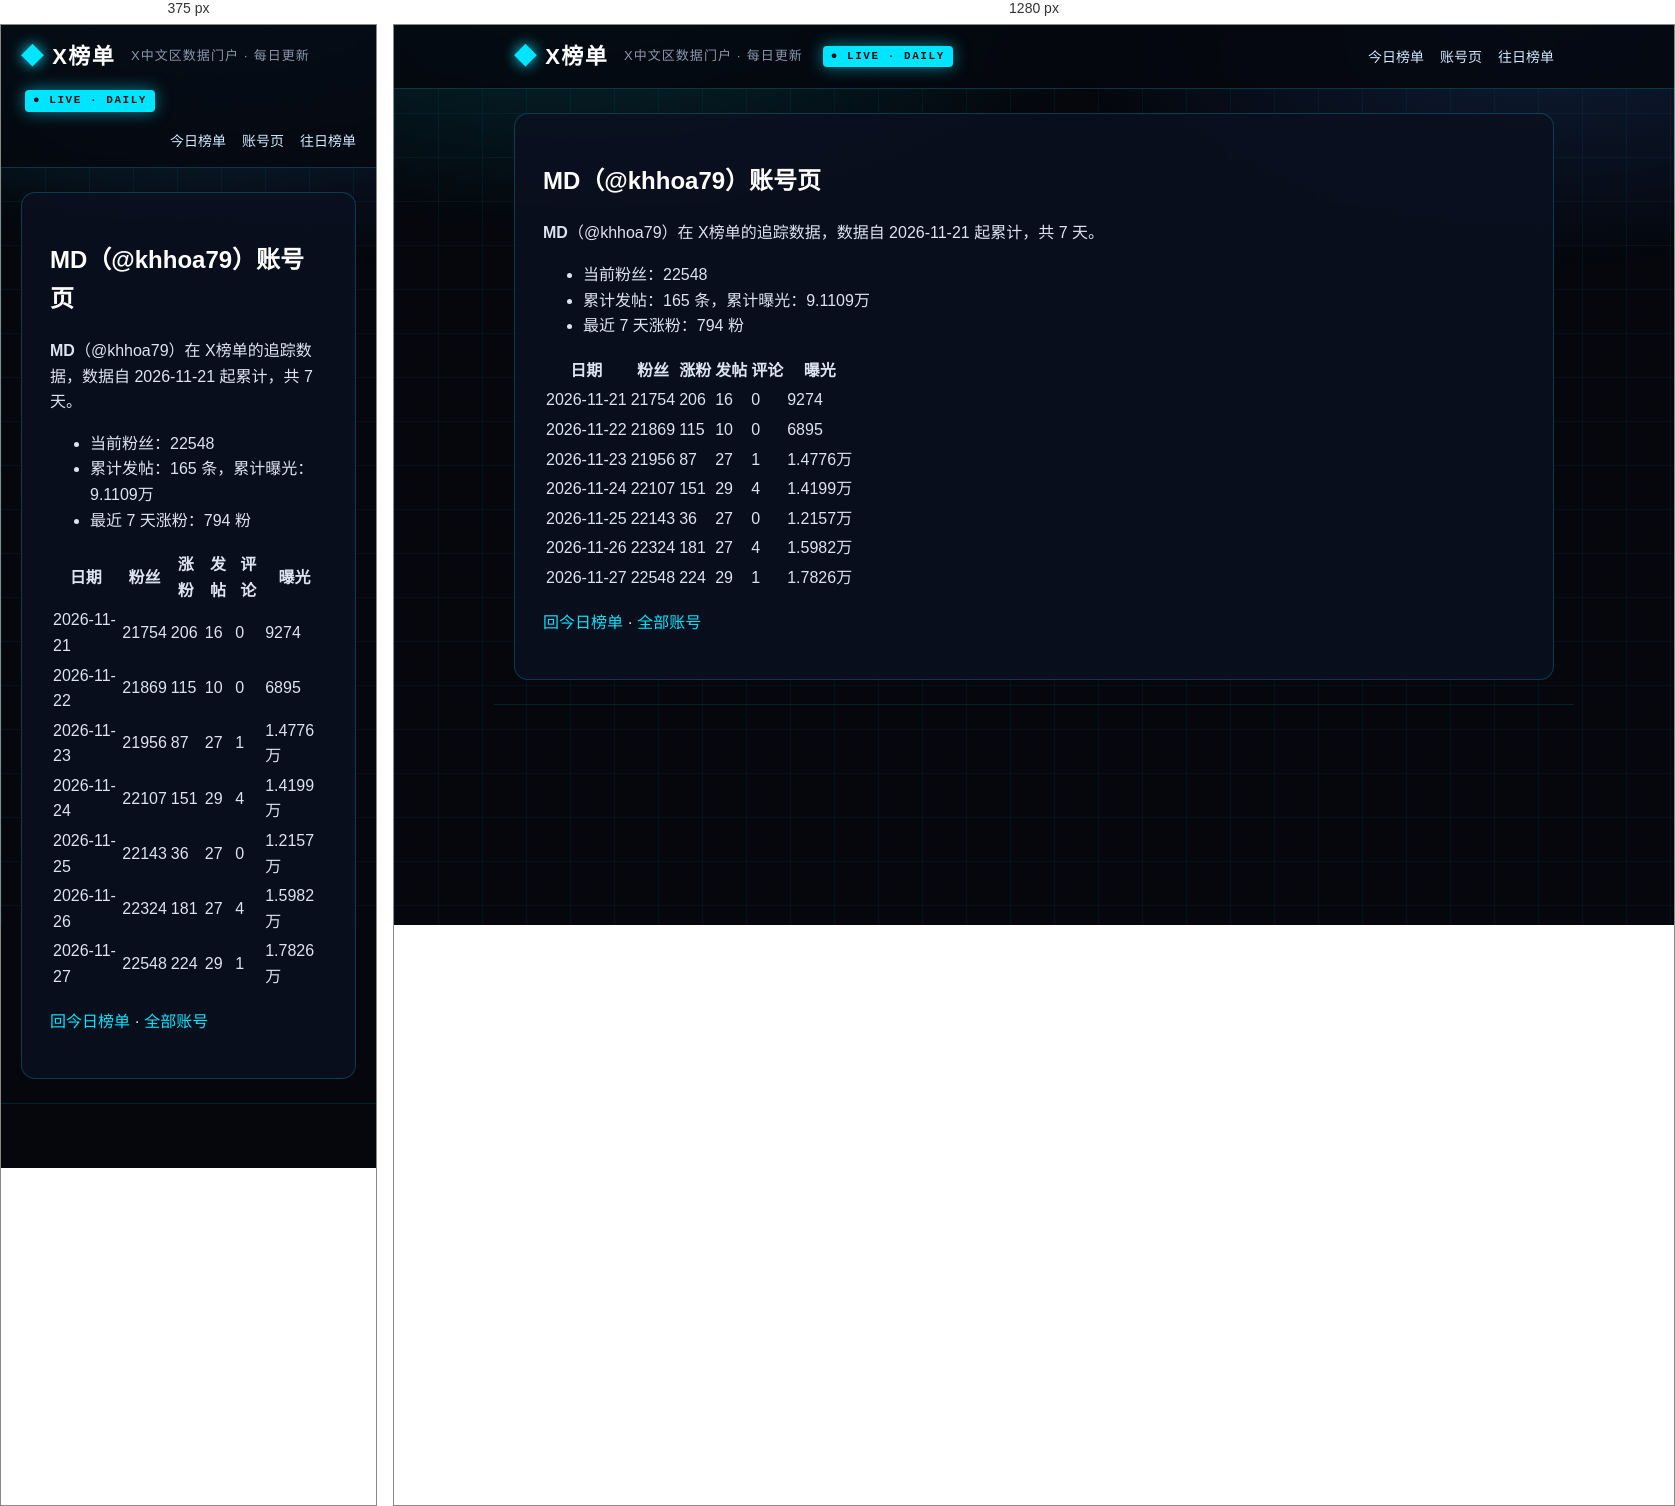
Rendered at 375 px and 1280 px, left to right.

<!-- file: index.html -->
<!DOCTYPE html>
<html lang="zh-CN">
<head>
<meta charset="utf-8">
<meta name="viewport" content="width=device-width, initial-scale=1">



<title>MD（@khhoa79）账号页 · X榜单 · X中文区数据门户</title>
<meta name="description" content="每日更新的 X 中文区发帖、评论、涨粉、曝光榜单">
<link rel="canonical" href="https://deepblock666.github.io/accounts/khhoa79/index.html">
<meta property="og:type" content="website">
<meta property="og:title" content="MD（@khhoa79）账号页 · X榜单 · X中文区数据门户">
<meta property="og:description" content="每日更新的 X 中文区发帖、评论、涨粉、曝光榜单">
<meta property="og:url" content="https://deepblock666.github.io/accounts/khhoa79/index.html">
<meta property="og:site_name" content="X榜单">
<meta name="twitter:card" content="summary">
<link rel="stylesheet" href="/css/style.css">
<meta name="generator" content="Hexo 8.1.2"></head>
<body>
<header class="top">
  <div class="wrap">
    <a class="logo" href="/">X榜单</a>
    <span class="tagline">X中文区数据门户 · 每日更新</span>
    <span class="live">● LIVE · DAILY</span>
    <nav><a href="/">今日榜单</a><a href="/accounts/">账号页</a><a href="/archives/">往日榜单</a></nav>
  </div>
</header>
<main class="wrap">
  <article class="post">
  <h1>MD（@khhoa79）账号页</h1>
  <div class="content"><p><strong>MD</strong>（@khhoa79）在 X榜单的追踪数据，数据自 2026-11-21 起累计，共 7 天。</p>
<ul>
<li>当前粉丝：22548</li>
<li>累计发帖：165 条，累计曝光：9.1109万</li>
<li>最近 7 天涨粉：794 粉</li>
</ul>
<table>
<thead>
<tr>
<th>日期</th>
<th>粉丝</th>
<th>涨粉</th>
<th>发帖</th>
<th>评论</th>
<th>曝光</th>
</tr>
</thead>
<tbody><tr>
<td>2026-11-21</td>
<td>21754</td>
<td>206</td>
<td>16</td>
<td>0</td>
<td>9274</td>
</tr>
<tr>
<td>2026-11-22</td>
<td>21869</td>
<td>115</td>
<td>10</td>
<td>0</td>
<td>6895</td>
</tr>
<tr>
<td>2026-11-23</td>
<td>21956</td>
<td>87</td>
<td>27</td>
<td>1</td>
<td>1.4776万</td>
</tr>
<tr>
<td>2026-11-24</td>
<td>22107</td>
<td>151</td>
<td>29</td>
<td>4</td>
<td>1.4199万</td>
</tr>
<tr>
<td>2026-11-25</td>
<td>22143</td>
<td>36</td>
<td>27</td>
<td>0</td>
<td>1.2157万</td>
</tr>
<tr>
<td>2026-11-26</td>
<td>22324</td>
<td>181</td>
<td>27</td>
<td>4</td>
<td>1.5982万</td>
</tr>
<tr>
<td>2026-11-27</td>
<td>22548</td>
<td>224</td>
<td>29</td>
<td>1</td>
<td>1.7826万</td>
</tr>
</tbody></table>
<p><a href="/">回今日榜单</a> · <a href="/accounts/">全部账号</a></p>
</div>
</article>

</main>
<footer class="foot wrap">
</footer>
</body>
</html>


/* @media block from style.css */
@media(max-width:700px){.champions,.lists{grid-template-columns:1fr}.hero h1{font-size:22px}.stats strong{font-size:28px}}